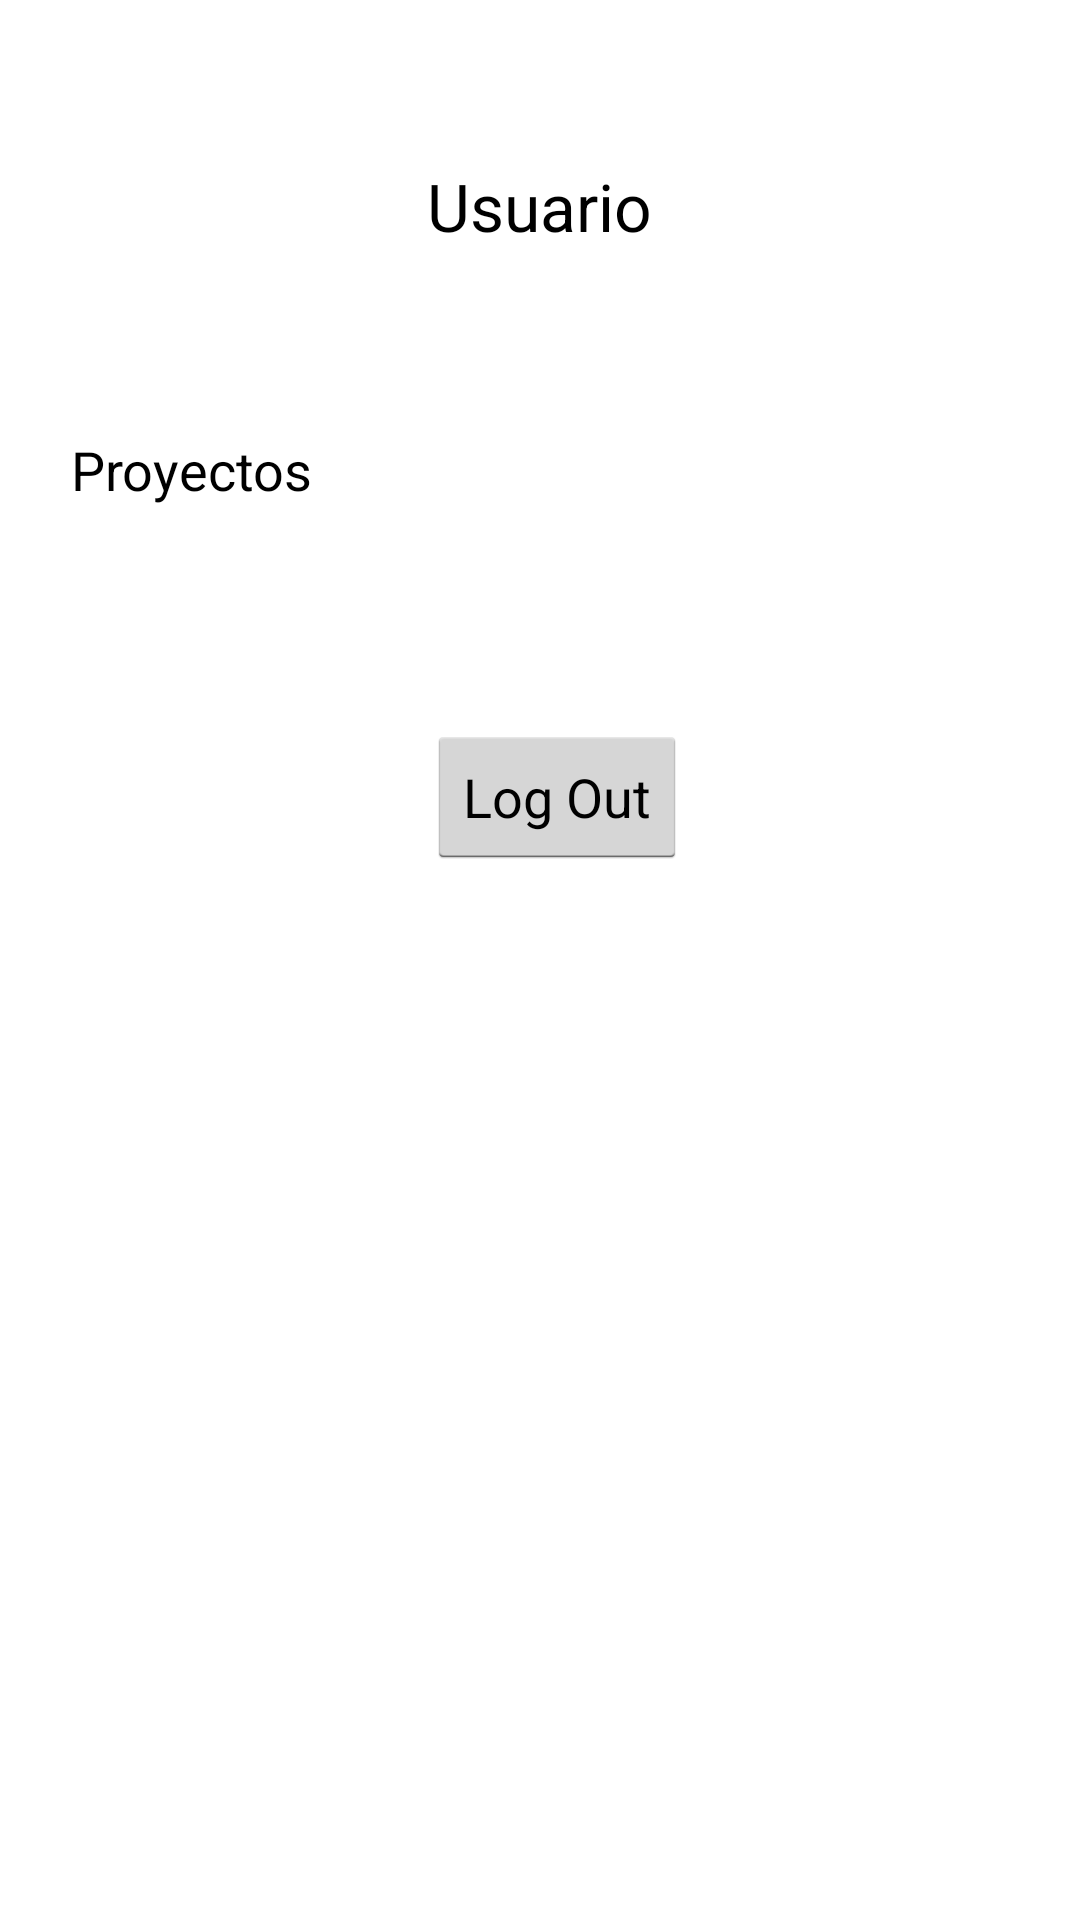

Write the Android layout XML for this screen, with the resource values it uses.
<!-- AndroidManifest.xml: application theme CustomActionBarTheme -->
<!-- res/layout/activity_users.xml -->
<RelativeLayout xmlns:android="http://schemas.android.com/apk/res/android"
    xmlns:tools="http://schemas.android.com/tools"
    android:layout_width="match_parent"
    android:layout_height="match_parent"
    android:paddingBottom="@dimen/activity_vertical_margin"
    android:paddingLeft="@dimen/activity_horizontal_margin"
    android:paddingRight="@dimen/activity_horizontal_margin"
    android:paddingTop="@dimen/activity_vertical_margin"
    tools:context="com.projectmanager.Users" >

    <TextView
        android:id="@+id/textView1"
        android:layout_width="wrap_content"
        android:layout_height="wrap_content"
        android:layout_alignParentTop="true"
        android:layout_centerHorizontal="true"
        android:layout_marginTop="54dp"
        android:text="Usuario"
        android:textAppearance="?android:attr/textAppearanceLarge" />

    <TextView
        android:id="@+id/textUsername"
        android:layout_width="wrap_content"
        android:layout_height="wrap_content"
        android:layout_alignParentLeft="true"
        android:layout_below="@+id/textView1"
        android:layout_marginLeft="24dp"
        android:layout_marginTop="61dp"
        android:text="Proyectos"
        android:textAppearance="?android:attr/textAppearanceMedium" />

    <Button
        android:id="@+id/buttonLogout"
        android:layout_width="wrap_content"
        android:layout_height="wrap_content"
        android:layout_alignLeft="@+id/textView1"
        android:layout_below="@+id/textUsername"
        android:layout_marginTop="73dp"
        android:text="Log Out" />

</RelativeLayout>
<!-- resources referenced by this layout -->
<resources>
  <style name="CustomActionBarTheme" parent="@android:style/Theme.Holo.Light">
          
          <item name="android:actionBarStyle">@style/ActionBar</item>
          <item name="android:actionBarTabBarStyle">@style/ActionBarTab</item>
          <item name="android:actionBarTabTextStyle">@style/ActionBarTabText</item>
          
      </style>
  <style name="ActionBar" parent="@android:style/Widget.Holo.Light.ActionBar.Solid.Inverse">
          <item name="android:background">@color/actionBarColor</item>
      </style>
  <style name="ActionBarTab" parent="@android:style/Widget.Holo.Light.ActionBar.TabBar">
          <item name="android:background">@color/actionBarTabColor</item>
      </style>
  <style name="ActionBarTabText" parent="@android:style/Widget.Holo.Light.ActionBar.TabText">
          <item name="android:textColor">@android:color/white</item>
  
      </style>
  <color name="actionBarColor">#388E3C</color>
  <color name="actionBarTabColor">#4CAF50</color>
</resources>
